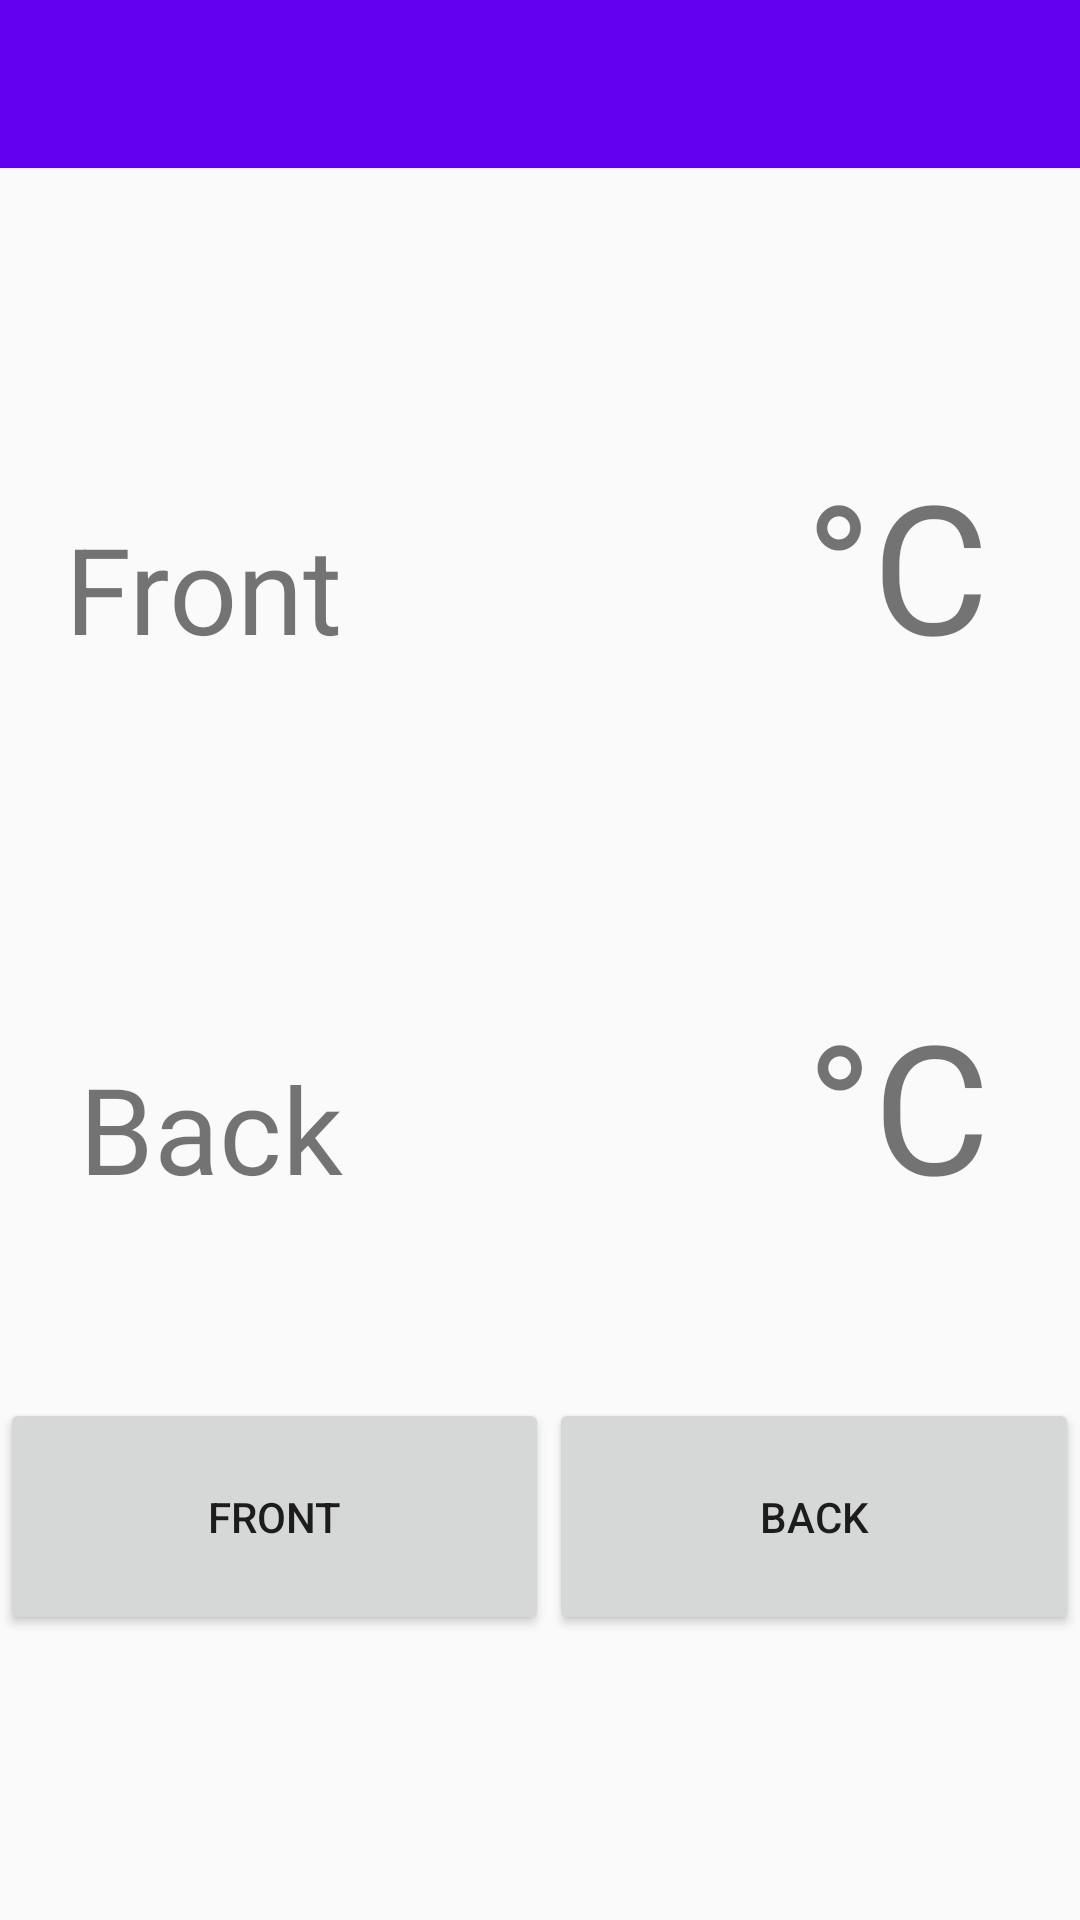

Reconstruct the res/layout file that produces this screen, plus the resources it refers to.
<!-- AndroidManifest.xml: application theme Theme.AppCompat.Light.NoActionBar -->
<!-- res/layout/activity_automobile_temp.xml -->
<?xml version="1.0" encoding="utf-8"?>
<LinearLayout xmlns:android="http://schemas.android.com/apk/res/android"
    xmlns:app="http://schemas.android.com/apk/res-auto"
    android:layout_width="match_parent"
    android:layout_height="match_parent"
    android:orientation="vertical"
    android:weightSum="1">

    <include layout="@layout/toolbar"/>


    <LinearLayout
        android:orientation="horizontal"
        android:layout_width="match_parent"
        android:layout_height="180dp">

        <TextView
            android:text="@string/a_text_front"
            android:layout_width="113dp"
            android:layout_height="96dp"
            android:id="@+id/a_temp_text_front"
            android:textSize="40sp"
            android:textAlignment="textEnd"
            android:layout_marginTop="50sp"
            android:layout_weight="1" />

        <TextView
            android:text=""
            android:layout_height="110dp"
            android:id="@+id/a_temp_text_frontvalue"
            android:textSize="100sp"
            android:textAlignment="textEnd"
            android:layout_marginTop="50sp"
            android:layout_weight="63.02"
            android:layout_width="90dp" />

        <TextView
            android:text="°C  "
            android:layout_width="wrap_content"
            android:layout_height="96dp"
            android:textSize="60sp"
            android:textAlignment="textEnd"
            android:layout_marginTop="50sp" />

    </LinearLayout>

    <LinearLayout
        android:orientation="horizontal"
        android:layout_width="match_parent"
        android:layout_height="180dp">

        <TextView
            android:text="@string/a_text_back"
            android:layout_width="113dp"
            android:layout_height="96dp"
            android:id="@+id/a_temp_text_back"
            android:textSize="40sp"
            android:textAlignment="textEnd"
            android:layout_marginTop="50sp"
            android:layout_weight="1" />

        <TextView
            android:text=""
            android:layout_width="90dp"
            android:layout_height="110dp"
            android:id="@+id/a_temp_text_backvalue"
            android:textSize="100sp"
            android:textAlignment="textEnd"
            android:layout_marginTop="50sp"
            android:layout_weight="42.04" />

        <TextView
            android:text="°C  "
            android:layout_width="wrap_content"
            android:layout_height="96dp"
            android:textSize="60sp"
            android:textAlignment="textEnd"
            android:layout_marginTop="50sp" />

    </LinearLayout>

    <LinearLayout
        android:orientation="horizontal"
        android:layout_width="match_parent"
        android:layout_height="match_parent"
        android:layout_marginTop="50dp">

        <Button
            android:text="Front"
            android:layout_width="100dp"
            android:layout_height="79dp"
            android:id="@+id/a_temp_btn_front"
            android:layout_weight="0.26" />

        <Button
            android:text="Back"
            android:layout_width="100dp"
            android:layout_height="79dp"
            android:id="@+id/a_temp_btn_back"
            android:layout_weight="0.24" />
    </LinearLayout>


</LinearLayout>
<!-- res/layout/toolbar.xml (included above) -->
<?xml version="1.0" encoding="utf-8"?>
<android.support.v7.widget.Toolbar
    xmlns:android="http://schemas.android.com/apk/res/android"
    xmlns:app="http://schemas.android.com/apk/res-auto"
    android:id="@+id/my_toolbar"
    android:layout_height="wrap_content"
    android:layout_width="match_parent"
    android:fitsSystemWindows="true"
    android:minHeight="?attr/actionBarSize"
    app:theme="@style/AppBarOverlay"
    android:background="?attr/colorPrimary">

</android.support.v7.widget.Toolbar>
<!-- resources referenced by this layout -->
<resources>
  <string name="a_text_back">Back</string>
  <string name="a_text_front">Front</string>
  <style name="AppBarOverlay" parent="ThemeOverlay.AppCompat.Dark.ActionBar">
          <item name="colorPrimary">@color/colorPrimary</item>
          <item name="android:colorBackground">@color/colorPrimaryDark</item>
          <item name="colorAccent">@color/colorAccent</item>
      </style>
  <!-- not gathered from this repository: default colours our renderer supplied (Android Studio template values) -->
  <color name="colorPrimary">#FF6200EE</color>
  <color name="colorPrimaryDark">#FF3700B3</color>
  <color name="colorAccent">#FF03DAC5</color>
</resources>
